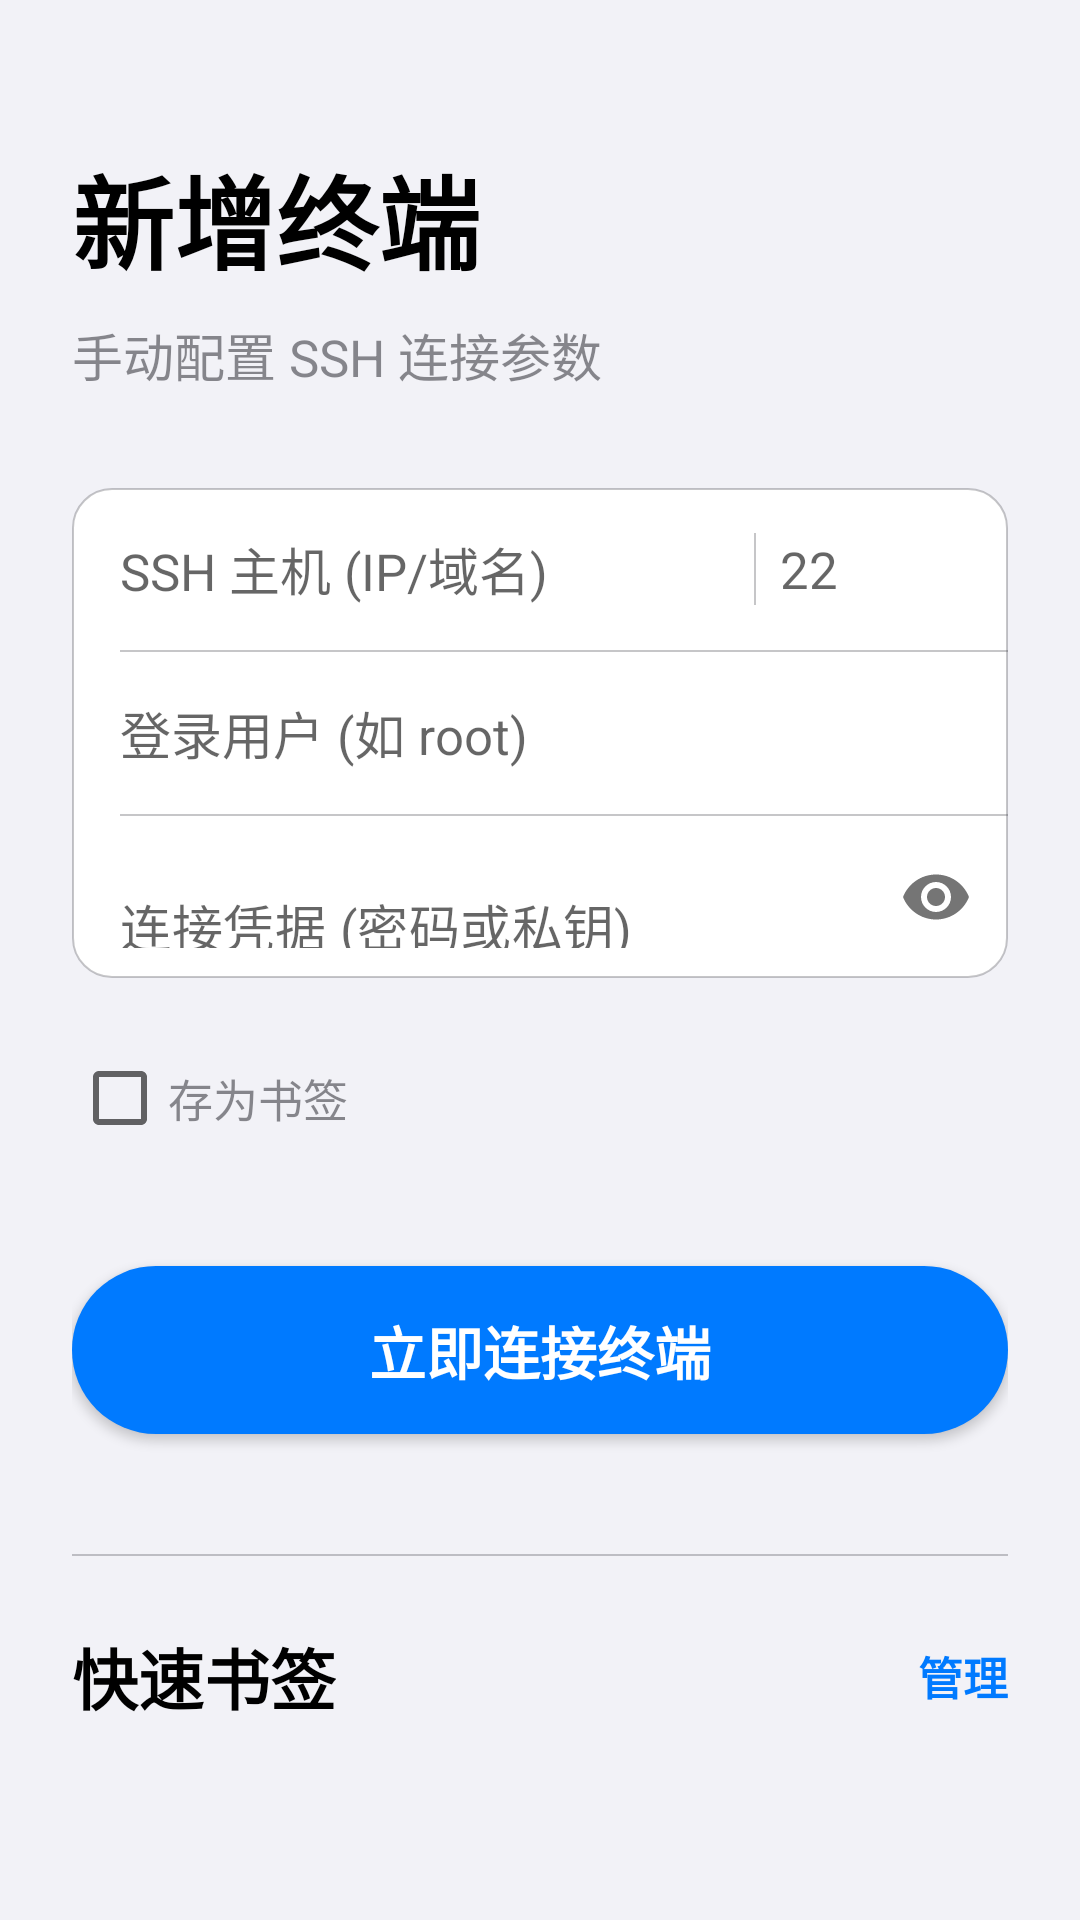

Write the Android layout XML for this screen, with the resource values it uses.
<!-- AndroidManifest.xml: application theme Theme.VisitManagerPro -->
<!-- res/layout/fragment_ssh.xml -->
<?xml version="1.0" encoding="utf-8"?>
<ScrollView xmlns:android="http://schemas.android.com/apk/res/android"
    xmlns:app="http://schemas.android.com/apk/res-auto"
    android:layout_width="match_parent"
    android:layout_height="match_parent"
    android:background="@color/ios_bg_base">

    <LinearLayout
        android:layout_width="match_parent"
        android:layout_height="wrap_content"
        android:orientation="vertical"
        android:padding="24dp">

        <TextView
            android:layout_width="wrap_content"
            android:layout_height="wrap_content"
            android:layout_marginTop="24dp"
            android:text="新增终端"
            android:textSize="34sp"
            android:textStyle="bold"
            android:textColor="@color/ios_text_primary" />

        <TextView
            android:layout_width="wrap_content"
            android:layout_height="wrap_content"
            android:layout_marginTop="8dp"
            android:text="手动配置 SSH 连接参数"
            android:textSize="17sp"
            android:textColor="@color/ios_text_secondary" />

        <LinearLayout
            android:layout_width="match_parent"
            android:layout_height="wrap_content"
            android:layout_marginTop="32dp"
            android:background="@drawable/ios_card"
            android:orientation="vertical">

            <LinearLayout
                android:layout_width="match_parent"
                android:layout_height="54dp"
                android:gravity="center_vertical"
                android:paddingHorizontal="16dp">
                <EditText
                    android:id="@+id/sshHostInput"
                    android:layout_width="0dp"
                    android:layout_height="match_parent"
                    android:layout_weight="1"
                    android:background="@null"
                    android:hint="SSH 主机 (IP/域名)"
                    android:textSize="17sp" />
                <View android:layout_width="0.5dp" android:layout_height="24dp" android:background="@color/ios_separator" android:layout_marginHorizontal="8dp"/>
                <EditText
                    android:id="@+id/sshPortInput"
                    android:layout_width="60dp"
                    android:layout_height="match_parent"
                    android:background="@null"
                    android:hint="22"
                    android:inputType="number"
                    android:textSize="17sp" />
            </LinearLayout>

            <View android:layout_width="match_parent" android:layout_height="0.5dp" android:layout_marginStart="16dp" android:background="@color/ios_separator"/>

            <EditText
                android:id="@+id/sshUserInput"
                android:layout_width="match_parent"
                android:layout_height="54dp"
                android:background="@null"
                android:hint="登录用户 (如 root)"
                android:paddingHorizontal="16dp"
                android:textSize="17sp" />

            <View android:layout_width="match_parent" android:layout_height="0.5dp" android:layout_marginStart="16dp" android:background="@color/ios_separator"/>

            <com.google.android.material.textfield.TextInputLayout
                android:layout_width="match_parent"
                android:layout_height="wrap_content"
                app:endIconMode="password_toggle"
                app:hintEnabled="false"
                app:boxBackgroundMode="none">
                <com.google.android.material.textfield.TextInputEditText
                    android:id="@+id/sshPwdInput"
                    android:layout_width="match_parent"
                    android:layout_height="54dp"
                    android:background="@null"
                    android:hint="连接凭据 (密码或私钥)"
                    android:inputType="textPassword"
                    android:paddingHorizontal="16dp"
                    android:textSize="17sp" />
            </com.google.android.material.textfield.TextInputLayout>
        </LinearLayout>

        <LinearLayout
            android:layout_width="match_parent"
            android:layout_height="wrap_content"
            android:layout_marginTop="16dp"
            android:gravity="center_vertical">
            <CheckBox
                android:id="@+id/saveBookmarkRealCheck"
                android:layout_width="wrap_content"
                android:layout_height="wrap_content"
                android:text="存为书签"
                android:textSize="15sp"
                android:textColor="@color/ios_text_secondary" />
        </LinearLayout>

        <Button
            android:id="@+id/sshConnectBtn"
            android:layout_width="match_parent"
            android:layout_height="56dp"
            android:layout_marginTop="32dp"
            android:background="@drawable/apple_btn_bg"
            android:text="立即连接终端"
            android:textAllCaps="false"
            android:textColor="@color/white"
            android:textSize="19sp"
            android:textStyle="bold" />

        <View android:layout_width="match_parent" android:layout_height="0.5dp" android:layout_marginTop="40dp" android:background="@color/ios_separator"/>

        <RelativeLayout
            android:layout_width="match_parent"
            android:layout_height="wrap_content"
            android:layout_marginTop="24dp">
            <TextView
                android:layout_width="wrap_content"
                android:layout_height="wrap_content"
                android:layout_centerVertical="true"
                android:text="快速书签"
                android:textSize="22sp"
                android:textStyle="bold"
                android:textColor="@color/ios_text_primary" />
            <TextView
                android:id="@+id/btnManageBookmarks"
                android:layout_width="wrap_content"
                android:layout_height="32dp"
                android:layout_alignParentEnd="true"
                android:layout_centerVertical="true"
                android:background="?attr/selectableItemBackground"
                android:gravity="center"
                android:text="管理"
                android:textColor="@color/ios_blue"
                android:textSize="15sp"
                android:textStyle="bold" />
        </RelativeLayout>

        <androidx.recyclerview.widget.RecyclerView
            android:id="@+id/bookmarkListSsh"
            android:layout_width="match_parent"
            android:layout_height="wrap_content"
            android:layout_marginTop="12dp"
            android:orientation="horizontal" />
    </LinearLayout>
</ScrollView>
<!-- resources referenced by this layout -->
<resources>
  <color name="ios_bg_base">#F2F2F7</color>
  <color name="ios_blue">#007AFF</color>
  <color name="ios_separator">#4A3C3C43</color>
  <color name="ios_text_primary">#000000</color>
  <color name="ios_text_secondary">#993C3C43</color>
  <color name="white">#FFFFFF</color>
  <!-- drawable apple_btn_bg (drawable) -->
  <?xml version="1.0" encoding="utf-8"?>
  <ripple xmlns:android="http://schemas.android.com/apk/res/android"
      android:color="#40FFFFFF">
      <item>
          <shape>
              <solid android:color="@color/ios_accent" />
              <corners android:radius="28dp"/>
          </shape>
      </item>
  </ripple>
  <!-- drawable ios_card (drawable) -->
  <?xml version="1.0" encoding="utf-8"?>
  <shape xmlns:android="http://schemas.android.com/apk/res/android">
      <solid android:color="@color/ios_bg_card"/>
      <stroke android:width="0.5dp" android:color="@color/ios_separator"/>
      <corners android:radius="13dp"/>
  </shape>
  <style name="Theme.VisitManagerPro" parent="Theme.MaterialComponents.Light.NoActionBar">
          
          <item name="colorPrimary">@color/ios_blue</item>
          <item name="colorPrimaryVariant">@color/black</item>
          <item name="colorOnPrimary">@color/white</item>
          
          
          <item name="colorSecondary">@color/ios_gray</item>
          <item name="colorSecondaryVariant">@color/ios_separator</item>
          <item name="colorOnSecondary">@color/black</item>
          
          
          <item name="android:windowBackground">@color/ios_bg_system</item>
          <item name="android:statusBarColor">@color/ios_bg_system</item>
          <item name="android:windowLightStatusBar" tools:targetApi="m">true</item>
          
          <item name="android:navigationBarColor">@color/ios_bg_system</item>
          <item name="android:windowContentTransitions">true</item>
      </style>
  <color name="ios_accent">#007AFF</color>
  <color name="ios_bg_card">#FFFFFF</color>
  <color name="black">#000000</color>
  <color name="ios_gray">#8E8E93</color>
  <color name="ios_bg_system">#F2F2F7</color>
</resources>
